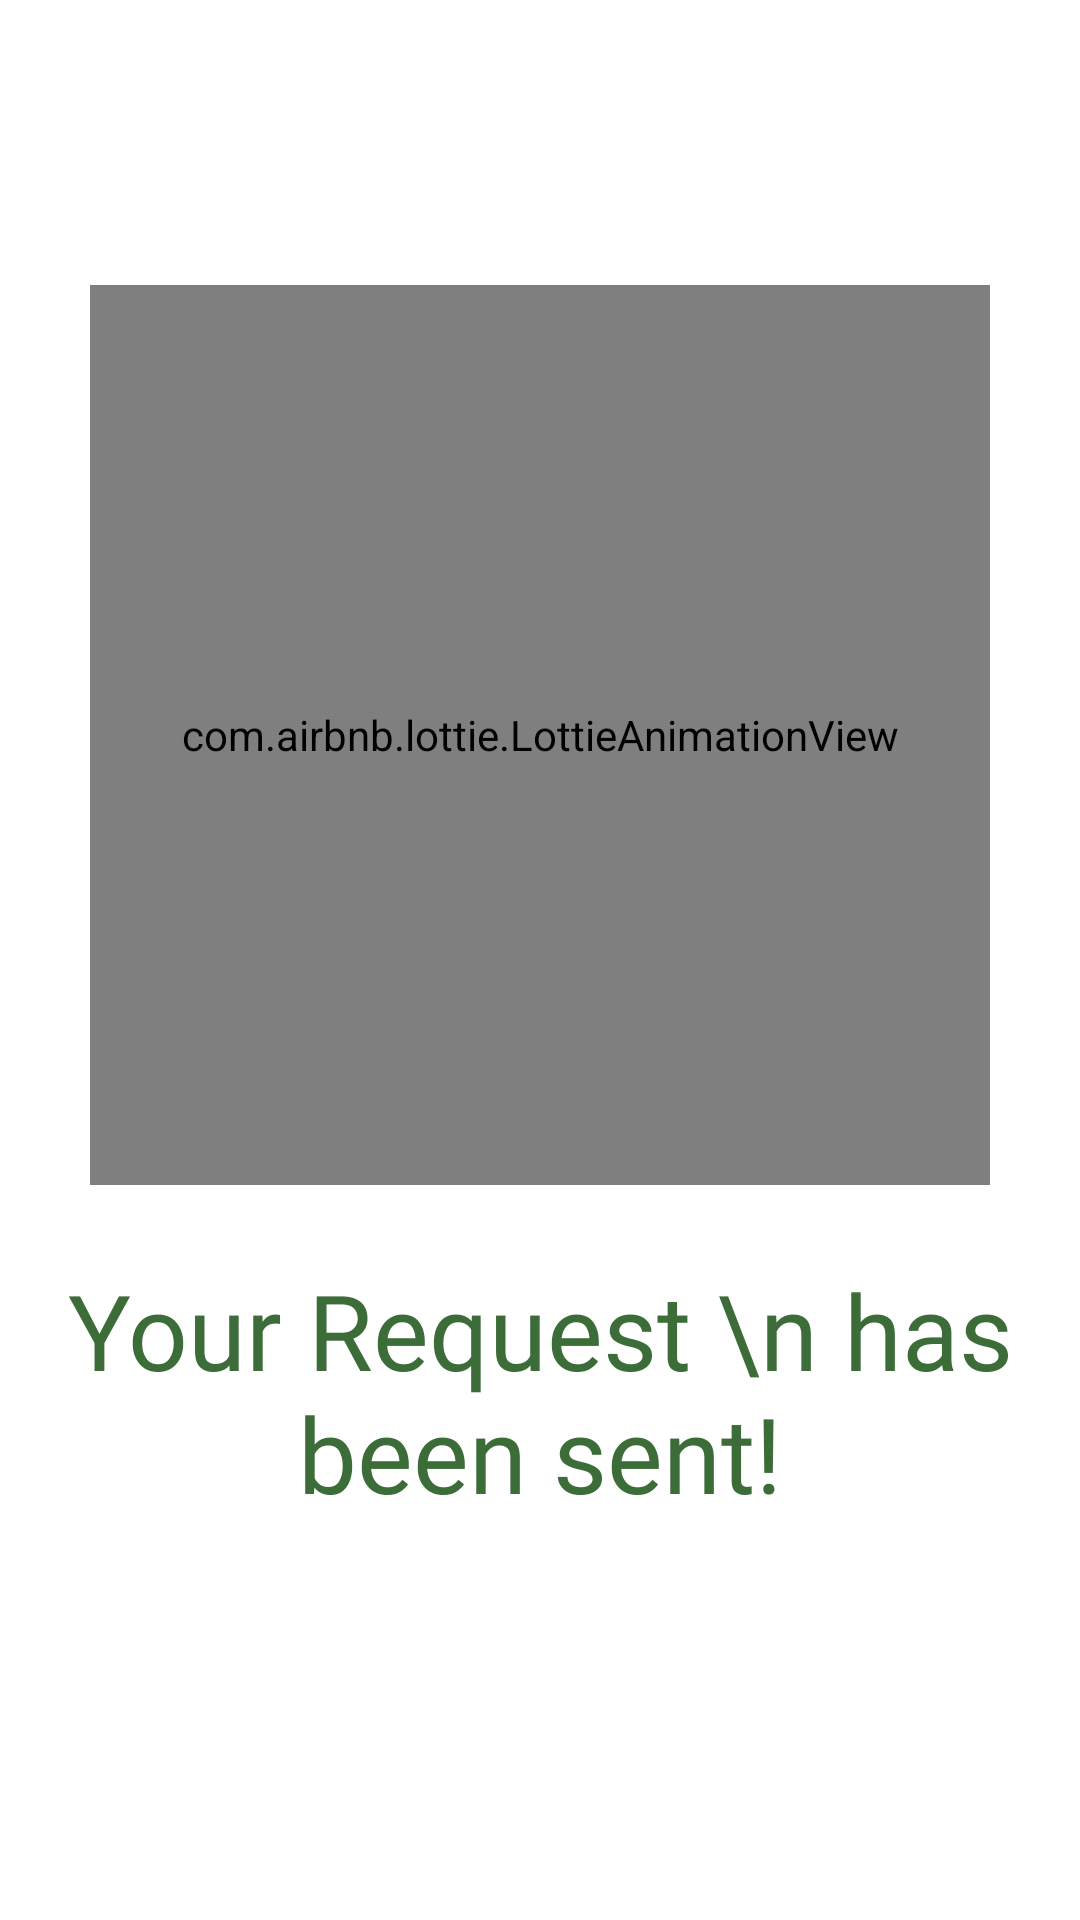

Android layout source for this screen:
<!-- AndroidManifest.xml: application theme Theme.WasteMangement -->
<!-- res/layout/activity_upload_finished.xml -->
<?xml version="1.0" encoding="utf-8"?>
<androidx.constraintlayout.widget.ConstraintLayout xmlns:android="http://schemas.android.com/apk/res/android"
    xmlns:app="http://schemas.android.com/apk/res-auto"
    xmlns:tools="http://schemas.android.com/tools"
    android:layout_width="match_parent"
    android:layout_height="match_parent"
    tools:context=".Activities.UploadFinishedActivity">

    <com.airbnb.lottie.LottieAnimationView
        android:id="@+id/lottieAnimationView4"
        android:layout_width="300dp"
        android:layout_height="300dp"
        android:layout_marginBottom="150dp"
        app:lottie_rawRes="@raw/celebration"
        android:scaleType="centerCrop"
        app:lottie_autoPlay="true"
        app:layout_constraintBottom_toBottomOf="parent"
        app:layout_constraintEnd_toEndOf="parent"
        app:layout_constraintStart_toStartOf="parent"
        app:layout_constraintTop_toTopOf="parent" />

    <TextView
        android:layout_width="wrap_content"
        android:layout_height="wrap_content"
        android:layout_marginTop="25dp"
        android:fontFamily="@font/comfortaa_bold"
        android:text="Your Request \n has been sent!"
        android:textColor="#3C6C38"
        android:textSize="35dp"
        android:textAlignment="center"
        app:layout_constraintEnd_toEndOf="parent"
        app:layout_constraintStart_toStartOf="parent"
        app:layout_constraintTop_toBottomOf="@+id/lottieAnimationView4" />

</androidx.constraintlayout.widget.ConstraintLayout>
<!-- resources referenced by this layout -->
<resources>
  <style name="Theme.WasteMangement" parent="Base.Theme.WasteMangement" />
  <style name="Base.Theme.WasteMangement" parent="Theme.MaterialComponents.Light.NoActionBar">
          
           <item name="colorPrimary">@color/colorPrimary</item>
          <item name="android:statusBarColor">@android:color/transparent</item>
          <item name="android:navigationBarColor">@android:color/transparent</item>
          <item name="android:windowLightStatusBar">true</item>
      </style>
  <!-- not gathered from this repository: default colours our renderer supplied (Android Studio template values) -->
  <color name="colorPrimary">#FF6200EE</color>
</resources>
